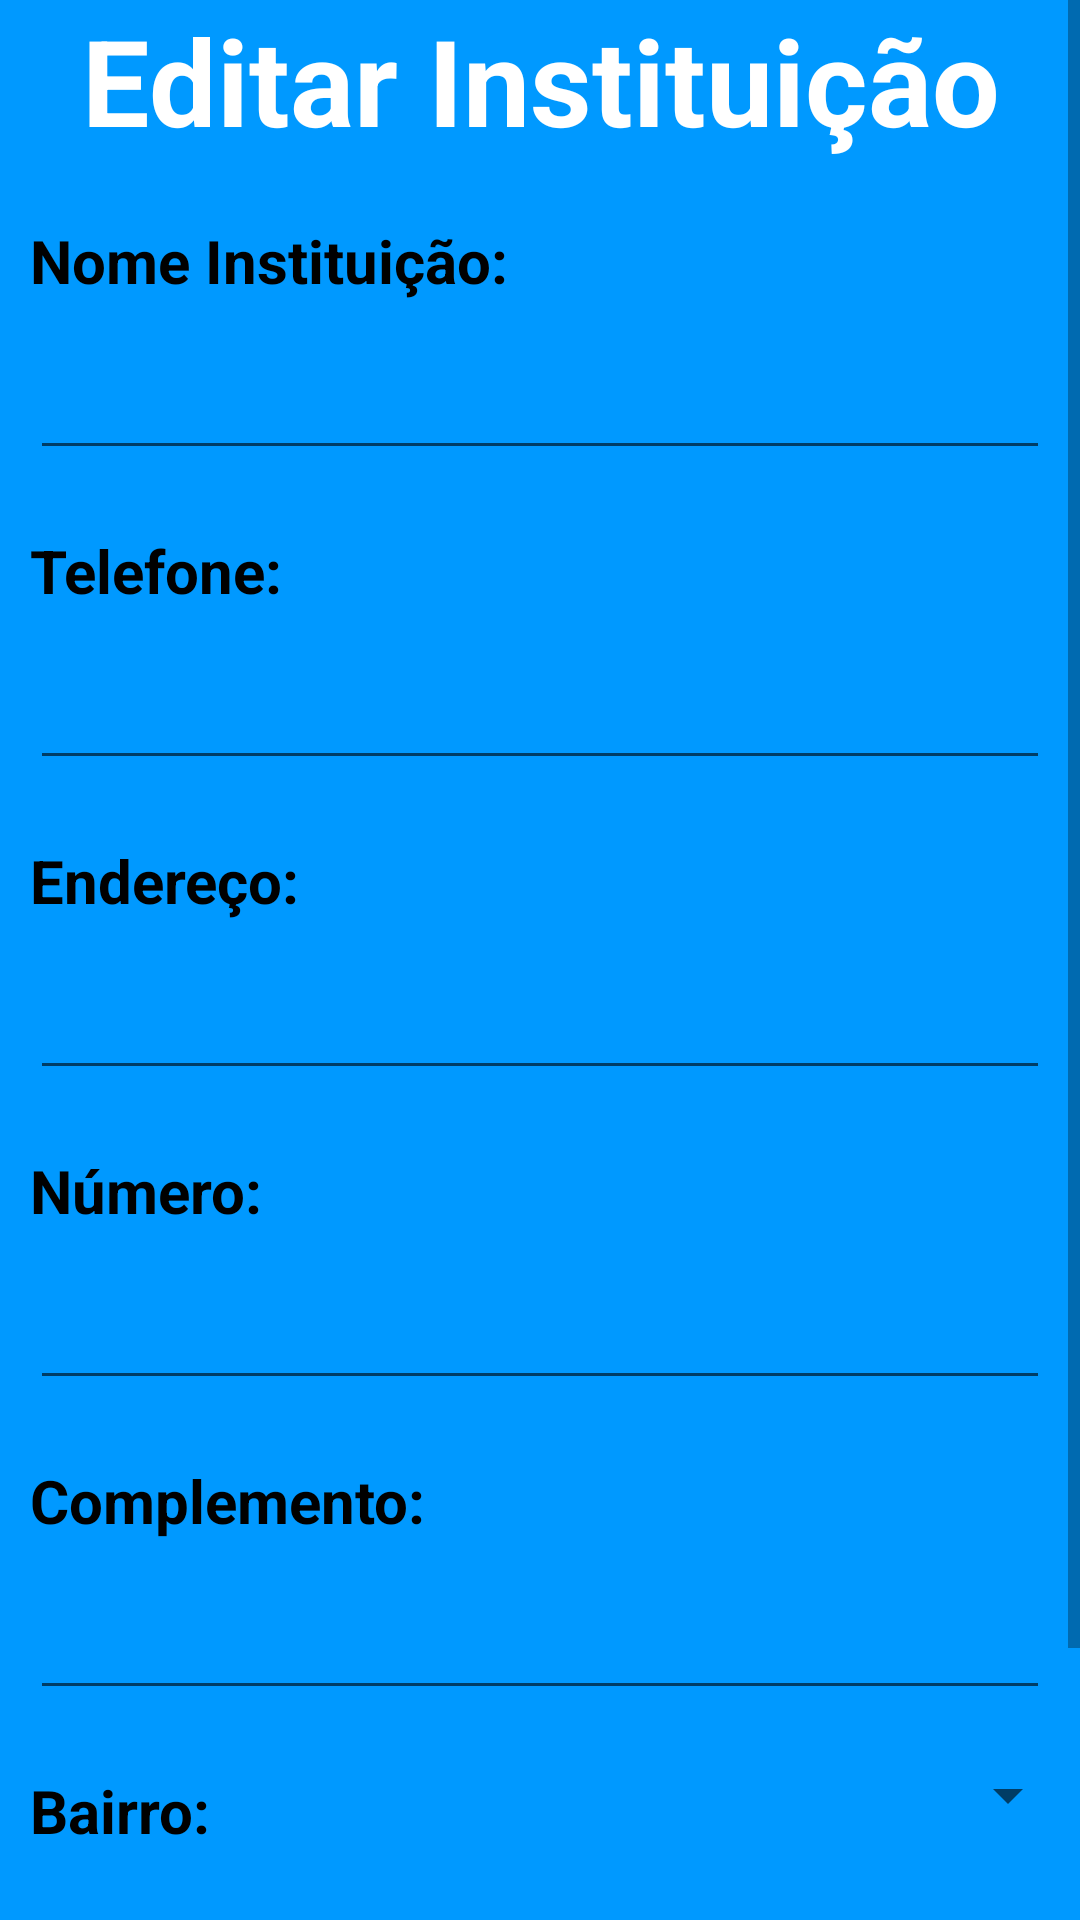

Layout XML and referenced resources for this Android screen:
<!-- AndroidManifest.xml: application theme AppTheme.FullScreen -->
<!-- res/layout/activity_editar_instituicao.xml -->
<?xml version="1.0" encoding="utf-8"?>
<LinearLayout xmlns:android="http://schemas.android.com/apk/res/android"
    xmlns:app="http://schemas.android.com/apk/res-auto"
    xmlns:tools="http://schemas.android.com/tools"
    android:orientation="vertical"
    android:layout_width="match_parent"
    android:layout_height="match_parent"
    android:background="#09f"
    tools:context=".EditarInstituicao">

    <ScrollView
    android:layout_width="match_parent"
    android:layout_height="match_parent">
    <LinearLayout
        android:orientation="vertical"
        android:layout_width="match_parent"
        android:layout_height="match_parent">
        <TextView
            android:layout_width="match_parent"
            android:layout_height="wrap_content"
            android:textColor="#fff"
            android:layout_gravity="center"
            android:gravity="center"
            android:textSize="40sp"
            android:textStyle="bold"
            android:text="Editar Instituição" />

        <TextView
            android:layout_marginTop="20dp"
            android:layout_marginLeft="10sp"
            android:layout_width="match_parent"
            android:layout_height="wrap_content"
            android:textColor="#000"
            android:textSize="20sp"
            android:textStyle="bold"
            android:text="Nome Instituição:" />
        <EditText
            android:layout_marginLeft="10sp"
            android:layout_marginRight="10sp"
            android:layout_marginTop="15sp"
            android:layout_width="match_parent"
            android:layout_height="wrap_content"
            android:id="@+id/edtInstituicaoNome"/>
        <TextView
            android:layout_marginTop="20dp"
            android:layout_marginLeft="10sp"
            android:layout_width="match_parent"
            android:layout_height="wrap_content"
            android:textColor="#000"
            android:textSize="20sp"
            android:textStyle="bold"
            android:text="Telefone:" />
        <EditText
            android:layout_marginLeft="10sp"
            android:layout_marginRight="10sp"
            android:layout_marginTop="15sp"
            android:layout_width="match_parent"
            android:layout_height="wrap_content"
            android:id="@+id/edtInstituicaoTelefone"/>
        <TextView
            android:layout_marginTop="20dp"
            android:layout_marginLeft="10sp"
            android:layout_width="match_parent"
            android:layout_height="wrap_content"
            android:textColor="#000"
            android:textSize="20sp"
            android:textStyle="bold"
            android:text="Endereço:" />
        <EditText
            android:layout_marginLeft="10sp"
            android:layout_marginRight="10sp"
            android:layout_marginTop="15sp"
            android:layout_width="match_parent"
            android:layout_height="wrap_content"
            android:id="@+id/edtInstituicaoEndRua"/>
        <TextView
            android:layout_marginTop="20dp"
            android:layout_marginLeft="10sp"
            android:layout_width="match_parent"
            android:layout_height="wrap_content"
            android:textColor="#000"
            android:textSize="20sp"
            android:textStyle="bold"
            android:text="Número:" />

        <EditText
            android:id="@+id/edtInstituicaoEndNumero"
            android:layout_width="match_parent"
            android:layout_height="wrap_content"
            android:layout_marginLeft="10sp"
            android:layout_marginTop="15sp"
            android:layout_marginRight="10sp" />
        <TextView
            android:layout_marginTop="20dp"
            android:layout_marginLeft="10sp"
            android:layout_width="match_parent"
            android:layout_height="wrap_content"
            android:textColor="#000"
            android:textSize="20sp"
            android:textStyle="bold"
            android:text="Complemento:" />
        <EditText
            android:layout_marginLeft="10sp"
            android:layout_marginRight="10sp"
            android:layout_marginTop="15sp"
            android:layout_width="match_parent"
            android:layout_height="wrap_content"
            android:id="@+id/edtInstituicaoEndComplemento"/>
        <LinearLayout
            android:orientation="horizontal"
            android:layout_width="match_parent"
            android:layout_height="wrap_content">
            <TextView
                android:layout_marginTop="20dp"
                android:layout_marginLeft="10sp"
                android:layout_width="wrap_content"
                android:layout_height="wrap_content"
                android:textColor="#000"
                android:textSize="20sp"
                android:textStyle="bold"
                android:text="Bairro:" />
            <Spinner
                android:layout_marginTop="5sp"
                android:layout_gravity="center"
                android:gravity="center"
                android:textAlignment="center"
                android:layout_width="match_parent"
                android:layout_height="wrap_content"
                android:id="@+id/spiInstituicaoBairro">
            </Spinner>
        </LinearLayout>

        <LinearLayout
            android:orientation="horizontal"
            android:layout_width="match_parent"
            android:layout_height="wrap_content">
            <TextView
                android:layout_marginTop="20dp"
                android:layout_marginLeft="10sp"
                android:layout_width="wrap_content"
                android:layout_height="wrap_content"
                android:textColor="#000"
                android:textSize="20sp"
                android:textStyle="bold"
                android:text="Cidade:" />
            <Spinner
                android:layout_marginTop="5sp"
                android:layout_gravity="center"
                android:gravity="center"
                android:textAlignment="center"
                android:layout_width="match_parent"
                android:layout_height="wrap_content"
                android:id="@+id/spiInstituicaoCidade">
            </Spinner>
        </LinearLayout>

        <Button
            android:layout_marginTop="15sp"
            android:layout_width="match_parent"
            android:layout_height="wrap_content"
            android:textStyle="bold"
            android:textSize="35sp"
            android:textColor="#fff"
            android:onClick="AtualizaInstituicao"
            android:text="Atualizar"/>
    </LinearLayout>
</ScrollView>
</LinearLayout>
<!-- resources referenced by this layout -->
<resources>
  <style name="AppTheme.FullScreen">
          <item name="windowActionBar">false</item>
          <item name="windowNoTitle">true</item>
          <item name="android:windowFullscreen">true</item>
          <item name="android:windowContentOverlay">@null</item>
      </style>
</resources>
